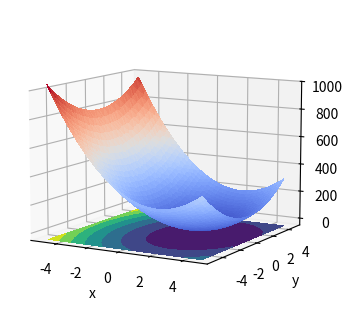

This chart was generated by the following Python code:
import numpy as np
from numpy import linalg as lin
import matplotlib.pyplot as plt
from matplotlib import cm

def gradient_descent(x, V, dV, param, delta=1e-20, epsilon=1e-20):
    """
    Crude implementation
    :param x: x values
    :param V: potential
    :param dV: change in potential
    :param param:
    :param delta:
    :param epsilon:
    :return:
    """

    x_old = np.zeros_like(x)
    dV_old = np.zeros_like(x)
    dV_current = dV(x, param)
    ddV = dV_current - dV_old
    dx = x - x_old
    f_norm = np.inner(ddV, ddV) # inner product
    x_norm = lin.norm(dx)

    step_count = 0
    while x_norm > delta and f_norm > epsilon*epsilon:
        gamma = np.abs(np.inner(dx, ddV)) / f_norm
        x_old = np.array(x)
        dV_old = np.array(dV_current)
        x = x - gamma*dV_current

        dV_current = dV(x, param)

        ddV = dV_current - dV_old
        dx = x - x_old
        f_norm = np.inner(ddV, ddV)
        x_norm = lin.norm(dx)
        step_count += 1
        print(f'{step_count}: {V(x, param)}')
    return x


def V(x, param):
    # (a0*x0 - a1)**2  + (a2*x1 - a3)**3
    return (param[0]*x[0] - param[1])**2 + (param[2]*x[1] - param[3])**2

def dV(x, param):
    x1 = 2*param[0] * (param[0] * x[0] - param[1])
    y1 = 2*param[2] * (param[2] * x[1] - param[3])
    return np.array([x1, y1])




if __name__ == '__main__':
    param = [4.0, 8.0, 3.0, 1.0]
    #param = [20.0, 0.0, 2.0, 6.5]
    x = np.array([1, 1])
    x = gradient_descent(x, V, dV, param)
    print(x)

    X = np.arange(-5, 5, 0.25)
    Y = np.arange(-5, 5, 0.25)
    XX = [[xx for yy in Y] for xx in X]
    XX = [xx for yy in XX for xx in yy]
    YY = [[yy for yy in Y] for xx in X]
    YY = [xx for yy in YY for xx in yy]
    ZZ = [[V((xx, yy), param) for xx in Y] for yy in X]
    ZZ1 = [zz for z in ZZ for zz in z]

    fig = plt.figure(figsize=(8, 4))
    ax = plt.axes(projection="3d")
    ax.view_init(10, -60)
    surface = ax.plot_trisurf(YY, XX, ZZ1, cmap=cm.coolwarm, linewidth=0, antialiased=False)
    xp, yp, zp = x[0], x[1], -50
    ax.scatter(xp, yp, zp)
    ax.contourf(X, Y, ZZ, offset=-50.0)
    ax.set_zlim([-50, 1000])
    ax.set_xlabel('x')
    ax.set_ylabel('y')
    plt.show()



